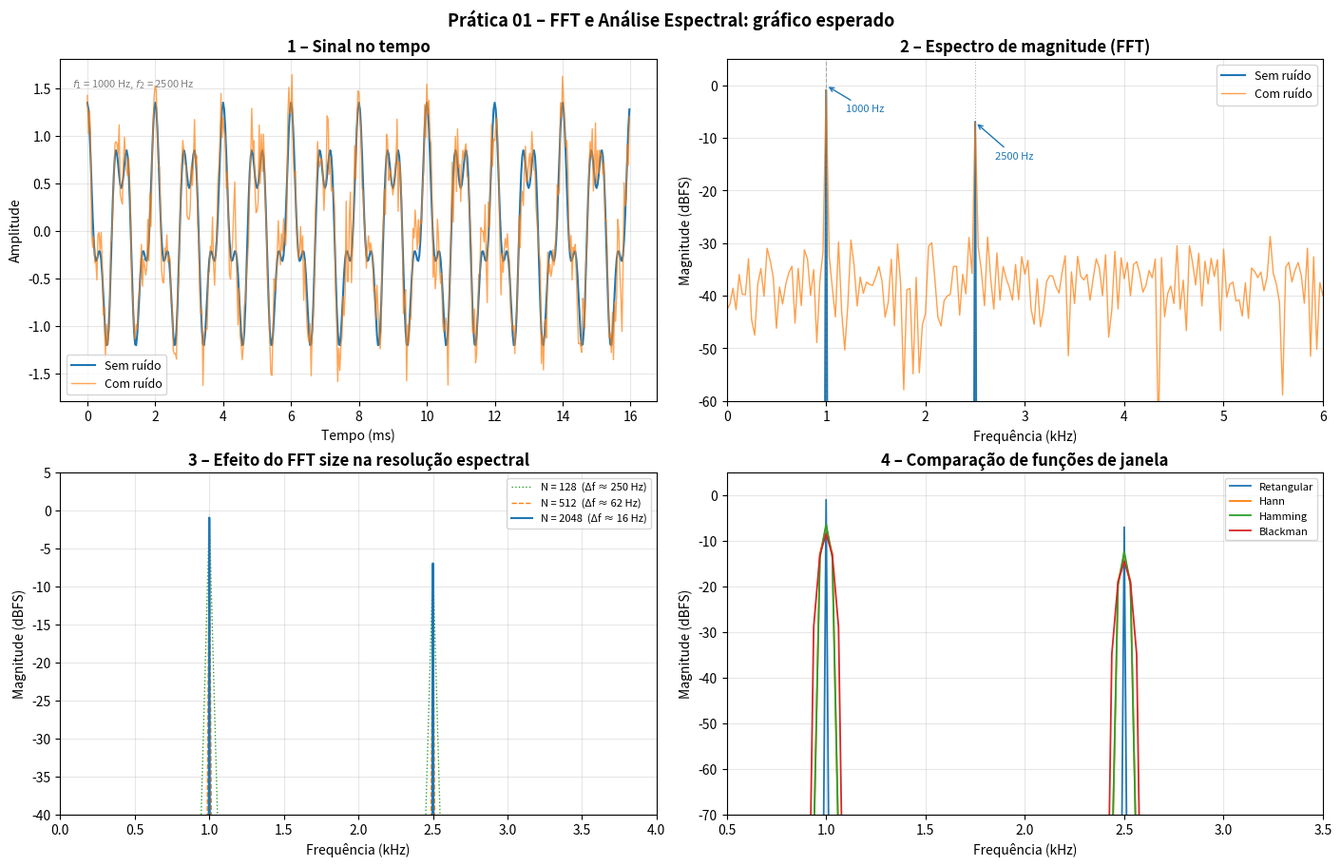

Reproduce this figure in Python.
"""
Gráfico esperado -- Prática 01: FFT e Análise Espectral
Gera 'grafico_esperado.png' com quatro subplots:
  1. Sinal no tempo (dois tons, limpo e com ruído)
  2. Espectro (FFT) dos mesmos cenários
  3. Efeito do FFT size na resolução espectral
  4. Comparação de funções de janela (retangular vs Hann)
"""

import numpy as np
import matplotlib.pyplot as plt
import matplotlib.gridspec as gridspec

rng = np.random.default_rng(seed=42)

# ------------------------------------------------------------------
# Parâmetros
# ------------------------------------------------------------------
fs = 32_000          # taxa de amostragem
f1, f2 = 1_000, 2_500  # frequências dos tons (Hz)
A1, A2 = 0.9, 0.45   # amplitudes
noise_sigma = 0.25    # desvio padrão do ruído

N_display = 512       # amostras para exibição no tempo
N_fft = 1024          # FFT size padrão

t = np.arange(4 * N_fft) / fs

# ------------------------------------------------------------------
# Sinais
# ------------------------------------------------------------------
x_clean = A1 * np.cos(2 * np.pi * f1 * t) + A2 * np.cos(2 * np.pi * f2 * t)
x_noisy = x_clean + noise_sigma * rng.standard_normal(len(t))


def fft_mag_db(x, N, window=None):
    """Retorna (freqs positivas, magnitude em dBFS)."""
    if window is None:
        w = np.ones(N)
    else:
        w = window(N)
    seg = x[:N] * w
    spec = np.fft.rfft(seg)
    mag = np.abs(spec) / (N / 2)    # normalizado pelo número de pontos úteis
    mag[0] /= 2                      # correção do bin DC
    mag_db = 20 * np.log10(np.maximum(mag, 1e-9))
    freqs = np.fft.rfftfreq(N, d=1 / fs)
    return freqs, mag_db


# ------------------------------------------------------------------
# Figura: 2 linhas × 2 colunas
# ------------------------------------------------------------------
fig = plt.figure(figsize=(14, 9), constrained_layout=True)
gs = gridspec.GridSpec(2, 2, figure=fig)

# --- Subplot 1: sinal no tempo ---
ax1 = fig.add_subplot(gs[0, 0])
idx = slice(0, N_display)
ax1.plot(t[idx] * 1e3, x_clean[idx], label='Sem ruído', lw=1.5)
ax1.plot(t[idx] * 1e3, x_noisy[idx], label='Com ruído', alpha=0.7, lw=1.0)
ax1.set_title('1 – Sinal no tempo', fontweight='bold')
ax1.set_xlabel('Tempo (ms)')
ax1.set_ylabel('Amplitude')
ax1.legend(fontsize=9)
ax1.grid(True, alpha=0.3)
ax1.annotate(f'$f_1$ = {f1} Hz, $f_2$ = {f2} Hz', xy=(0.02, 0.92),
             xycoords='axes fraction', fontsize=8, color='gray')

# --- Subplot 2: espectro dos dois cenários ---
ax2 = fig.add_subplot(gs[0, 1])
f_c, m_c = fft_mag_db(x_clean, N_fft)
f_n, m_n = fft_mag_db(x_noisy, N_fft)
ax2.plot(f_c / 1e3, m_c, label='Sem ruído', lw=1.5)
ax2.plot(f_n / 1e3, m_n, label='Com ruído', alpha=0.75, lw=1.0)
ax2.axvline(f1 / 1e3, color='gray', ls='--', lw=0.8, alpha=0.6)
ax2.axvline(f2 / 1e3, color='gray', ls=':', lw=0.8, alpha=0.6)
ax2.set_xlim(0, 6)
ax2.set_ylim(-60, 5)
ax2.set_title('2 – Espectro de magnitude (FFT)', fontweight='bold')
ax2.set_xlabel('Frequência (kHz)')
ax2.set_ylabel('Magnitude (dBFS)')
ax2.legend(fontsize=9)
ax2.grid(True, alpha=0.3)
# anotações nos picos
ax2.annotate(f'{f1} Hz', xy=(f1 / 1e3, 0), xytext=(f1 / 1e3 + 0.2, -5),
             fontsize=8, arrowprops=dict(arrowstyle='->', color='C0'), color='C0')
ax2.annotate(f'{f2} Hz', xy=(f2 / 1e3, -7), xytext=(f2 / 1e3 + 0.2, -14),
             fontsize=8, arrowprops=dict(arrowstyle='->', color='C0'), color='C0')

# --- Subplot 3: efeito do FFT size ---
ax3 = fig.add_subplot(gs[1, 0])
for N_test, color, ls in [(128, 'C2', ':'), (512, 'C1', '--'), (2048, 'C0', '-')]:
    freq_test, mag_test = fft_mag_db(x_clean, N_test)
    ax3.plot(freq_test / 1e3, mag_test, label=f'N = {N_test}  (Δf ≈ {fs/N_test:.0f} Hz)',
             color=color, ls=ls, lw=1.5 if N_test == 2048 else 1.0)
ax3.set_xlim(0, 4)
ax3.set_ylim(-40, 5)
ax3.set_title('3 – Efeito do FFT size na resolução espectral', fontweight='bold')
ax3.set_xlabel('Frequência (kHz)')
ax3.set_ylabel('Magnitude (dBFS)')
ax3.legend(fontsize=8)
ax3.grid(True, alpha=0.3)

# --- Subplot 4: comparação de janelas ---
ax4 = fig.add_subplot(gs[1, 1])
windows = {
    'Retangular': np.ones,
    'Hann': np.hanning,
    'Hamming': np.hamming,
    'Blackman': np.blackman,
}
N_win = 1024
for wname, wfunc in windows.items():
    fw, mw = fft_mag_db(x_clean, N_win, window=wfunc)
    ax4.plot(fw / 1e3, mw, label=wname, lw=1.3)
ax4.set_xlim(0.5, 3.5)
ax4.set_ylim(-70, 5)
ax4.set_title('4 – Comparação de funções de janela', fontweight='bold')
ax4.set_xlabel('Frequência (kHz)')
ax4.set_ylabel('Magnitude (dBFS)')
ax4.legend(fontsize=8)
ax4.grid(True, alpha=0.3)

fig.suptitle('Prática 01 – FFT e Análise Espectral: gráfico esperado',
             fontsize=13, fontweight='bold')
fig.savefig('grafico_esperado.png', dpi=180, bbox_inches='tight')
print('Salvo: grafico_esperado.png')
